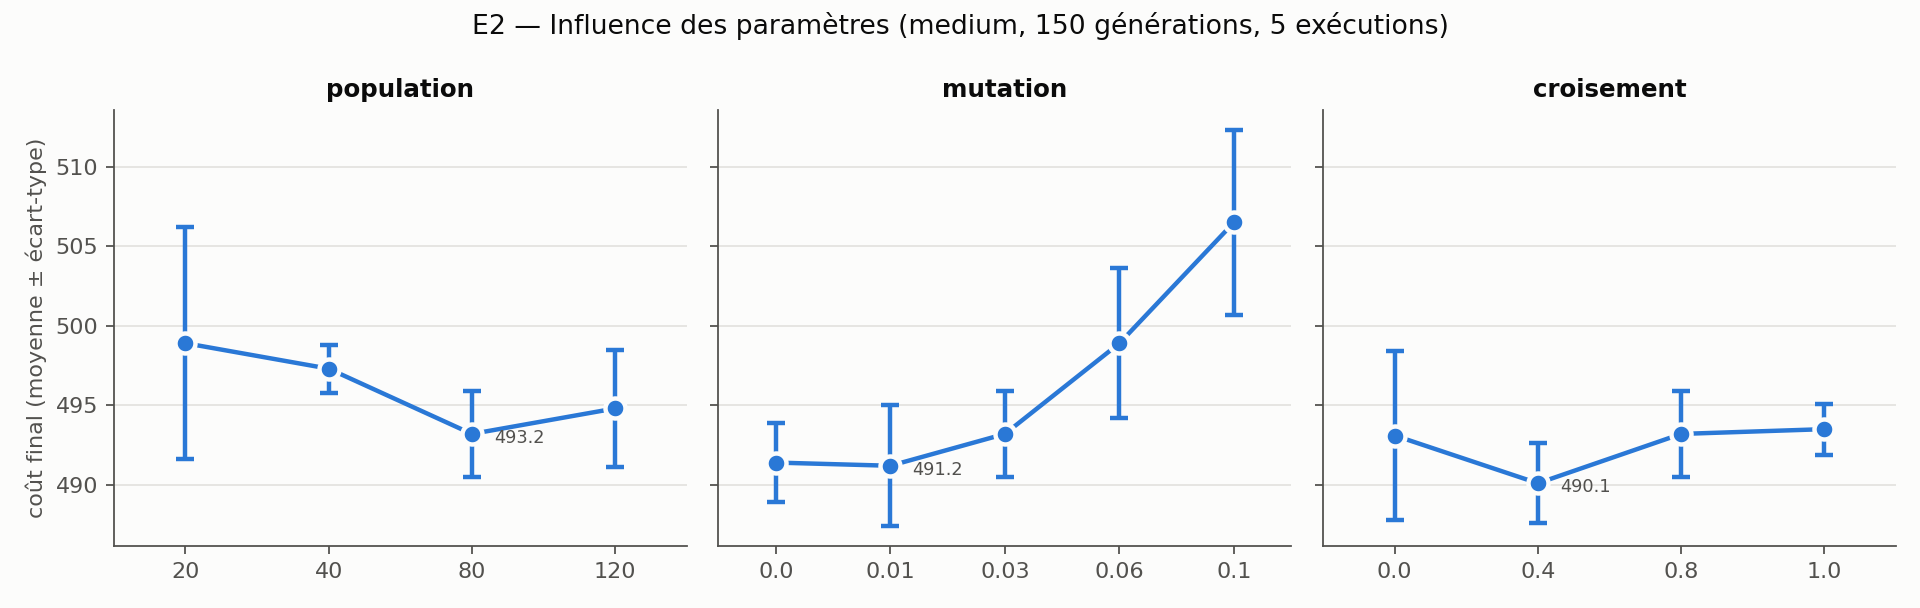

Data behind this chart, as committed beside it:
exp, instance, variant, seed, cost, hard, soft, feasible, generations, evaluations, seconds, first_feasible_gen, slots
E2, medium, population=20, 0, 493, 0.0, 493, True, 150, 3953, 3.33, 0, [10, 8, 2, 18, 4, 9, 17, 20, 3, 0, 12, 2…
E2, medium, population=20, 1, 505.6, 0.0, 505.6, True, 150, 3935, 3.38, 0, [20, 11, 16, 4, 6, 18, 8, 3, 9, 0, 12, 1…
E2, medium, population=20, 2, 493.1, 0.0, 493.1, True, 150, 4019, 3.43, 0, [6, 0, 19, 10, 4, 18, 6, 4, 2, 9, 12, 7,…
E2, medium, population=20, 3, 508, 0.0, 508, True, 150, 3908, 2.62, 0, [9, 14, 18, 4, 6, 13, 3, 2, 11, 8, 17, 1…
E2, medium, population=20, 4, 494.9, 0.0, 494.9, True, 150, 3930, 2.63, 0, [13, 19, 10, 4, 2, 16, 6, 13, 11, 3, 18,…
E2, medium, population=40, 0, 498.7, 0.0, 498.7, True, 150, 9163, 6.38, 0, [4, 14, 1, 20, 10, 11, 0, 18, 4, 16, 13,…
E2, medium, population=40, 1, 498.5, 0.0, 498.5, True, 150, 9079, 6.96, 0, [7, 12, 18, 5, 10, 3, 19, 6, 9, 1, 16, 1…
E2, medium, population=40, 2, 497.3, 0.0, 497.3, True, 150, 9246, 7.2, 0, [13, 0, 18, 10, 3, 1, 19, 11, 3, 14, 16,…
E2, medium, population=40, 3, 494.9, 0.0, 494.9, True, 150, 9275, 7.12, 0, [7, 1, 19, 14, 3, 0, 16, 13, 3, 9, 20, 1…
E2, medium, population=40, 4, 497, 0.0, 497, True, 150, 9348, 9.42, 0, [0, 19, 13, 6, 4, 4, 8, 18, 2, 12, 17, 1…
E2, medium, population=80, 0, 494.4, 0.0, 494.4, True, 150, 19627, 22.05, 0, [5, 19, 1, 7, 13, 10, 18, 2, 13, 4, 16, …
E2, medium, population=80, 1, 491.5, 0.0, 491.5, True, 150, 19616, 23.52, 0, [12, 20, 2, 11, 3, 3, 8, 16, 1, 12, 10, …
E2, medium, population=80, 2, 493.1, 0.0, 493.1, True, 150, 20227, 21.81, 0, [2, 18, 6, 14, 5, 7, 11, 20, 5, 15, 0, 1…
E2, medium, population=80, 3, 497, 0.0, 497, True, 150, 19633, 16.64, 0, [7, 19, 2, 12, 5, 1, 18, 16, 7, 10, 13, …
E2, medium, population=80, 4, 490, 0.0, 490, True, 150, 20105, 16.01, 0, [5, 0, 20, 12, 11, 14, 18, 1, 5, 10, 16,…
E2, medium, population=120, 0, 496.5, 0.0, 496.5, True, 150, 31067, 26.29, 0, [2, 19, 9, 12, 3, 13, 7, 20, 5, 0, 10, 1…
E2, medium, population=120, 1, 488.3, 0.0, 488.3, True, 150, 30631, 24.64, 0, [7, 2, 18, 14, 5, 19, 0, 13, 5, 17, 7, 2…
E2, medium, population=120, 2, 495.3, 0.0, 495.3, True, 150, 31206, 26.19, 0, [7, 0, 13, 18, 9, 19, 2, 10, 6, 4, 12, 1…
E2, medium, mutation=0.0, 0, 493, 0.0, 493, True, 150, 10534, 10.07, 0, [11, 12, 0, 19, 7, 14, 6, 15, 5, 11, 1, …
E2, medium, population=120, 3, 497.8, 0.0, 497.8, True, 150, 30430, 27.47, 0, [4, 2, 8, 20, 9, 18, 0, 13, 11, 17, 6, 2…
E2, medium, mutation=0.0, 1, 488.6, 0.0, 488.6, True, 150, 10186, 9.03, 0, [11, 19, 1, 14, 8, 13, 18, 15, 5, 10, 6,…
E2, medium, population=120, 4, 496.3, 0.0, 496.3, True, 150, 30643, 27.93, 0, [5, 10, 2, 18, 8, 1, 14, 11, 7, 20, 3, 9…
E2, medium, mutation=0.0, 2, 489.6, 0.0, 489.6, True, 150, 9563, 7.86, 0, [4, 18, 2, 14, 6, 20, 10, 15, 4, 1, 12, …
E2, medium, mutation=0.0, 3, 494.8, 0.0, 494.8, True, 150, 8603, 7.06, 0, [6, 0, 18, 4, 14, 3, 17, 1, 11, 19, 12, …
E2, medium, mutation=0.0, 4, 491, 0.0, 491, True, 150, 9700, 6.96, 0, [8, 19, 2, 9, 13, 1, 18, 7, 5, 10, 14, 8…
E2, medium, mutation=0.01, 0, 496.4, 0.0, 496.4, True, 150, 15874, 11.33, 0, [10, 19, 2, 6, 3, 7, 12, 18, 0, 11, 3, 1…
E2, medium, mutation=0.01, 1, 489.6, 0.0, 489.6, True, 150, 13460, 9.55, 0, [8, 0, 18, 14, 3, 7, 19, 16, 3, 2, 13, 0…
E2, medium, mutation=0.01, 2, 488.5, 0.0, 488.5, True, 150, 15553, 11.22, 0, [4, 20, 2, 10, 8, 16, 9, 0, 4, 12, 18, 1…
E2, medium, mutation=0.01, 4, 494, 0.0, 494, True, 150, 13572, 9.55, 0, [5, 0, 14, 18, 7, 10, 19, 4, 8, 1, 12, 1…
E2, medium, mutation=0.01, 3, 487.5, 0.0, 487.5, True, 150, 16229, 11.91, 0, [14, 0, 19, 11, 5, 9, 2, 16, 4, 7, 20, 1…
E2, medium, mutation=0.03, 0, 494.4, 0.0, 494.4, True, 150, 19627, 14.16, 0, [5, 19, 1, 7, 13, 10, 18, 2, 13, 4, 16, …
E2, medium, mutation=0.03, 1, 491.5, 0.0, 491.5, True, 150, 19616, 14.25, 0, [12, 20, 2, 11, 3, 3, 8, 16, 1, 12, 10, …
E2, medium, mutation=0.03, 2, 493.1, 0.0, 493.1, True, 150, 20227, 14.67, 0, [2, 18, 6, 14, 5, 7, 11, 20, 5, 15, 0, 1…
E2, medium, mutation=0.03, 3, 497, 0.0, 497, True, 150, 19633, 15.1, 0, [7, 19, 2, 12, 5, 1, 18, 16, 7, 10, 13, …
E2, medium, mutation=0.03, 4, 490, 0.0, 490, True, 150, 20105, 15.5, 0, [5, 0, 20, 12, 11, 14, 18, 1, 5, 10, 16,…
E2, medium, mutation=0.06, 0, 499.4, 0.0, 499.4, True, 150, 21952, 18.13, 0, [6, 18, 2, 13, 5, 8, 17, 19, 1, 3, 12, 0…
E2, medium, mutation=0.06, 1, 501.5, 0.0, 501.5, True, 150, 22050, 19.03, 0, [4, 10, 0, 20, 6, 11, 19, 17, 5, 14, 1, …
E2, medium, mutation=0.06, 2, 492.5, 0.0, 492.5, True, 150, 22086, 19.27, 0, [3, 0, 18, 13, 6, 19, 1, 10, 4, 6, 14, 1…
E2, medium, mutation=0.06, 3, 504.8, 0.0, 504.8, True, 150, 21964, 18.87, 0, [5, 7, 2, 19, 10, 0, 5, 12, 8, 18, 15, 1…
E2, medium, mutation=0.06, 4, 496.4, 0.0, 496.4, True, 150, 21938, 18.72, 0, [6, 3, 19, 11, 2, 15, 2, 9, 4, 12, 18, 1…
E2, medium, mutation=0.1, 0, 499.7, 0.0, 499.7, True, 150, 22903, 21.18, 0, [12, 7, 0, 19, 5, 14, 16, 18, 1, 11, 4, …
E2, medium, mutation=0.1, 1, 511.9, 0.0, 511.9, True, 150, 22908, 21.54, 0, [3, 12, 1, 19, 7, 14, 17, 9, 2, 6, 18, 1…
E2, medium, mutation=0.1, 2, 505.9, 0.0, 505.9, True, 150, 22890, 19.52, 0, [18, 11, 15, 5, 6, 3, 16, 1, 13, 10, 20,…
E2, medium, mutation=0.1, 3, 512.9, 0.0, 512.9, True, 150, 22889, 19.3, 0, [4, 13, 19, 8, 10, 20, 9, 7, 15, 2, 14, …
E2, medium, croisement=0.0, 0, 489.6, 0.0, 489.6, True, 150, 14101, 9.2, 0, [3, 18, 1, 12, 7, 19, 7, 13, 3, 10, 2, 8…
E2, medium, mutation=0.1, 4, 502.3, 0.0, 502.3, True, 150, 22915, 19.08, 0, [10, 0, 6, 16, 18, 13, 9, 15, 5, 7, 18, …
E2, medium, croisement=0.0, 1, 495.4, 0.0, 495.4, True, 150, 14021, 8.31, 0, [20, 2, 9, 17, 8, 12, 15, 10, 5, 0, 6, 0…
E2, medium, croisement=0.0, 2, 501, 0.0, 501, True, 150, 13870, 8.23, 0, [8, 1, 10, 15, 3, 0, 16, 9, 3, 14, 8, 9,…
E2, medium, croisement=0.0, 3, 487.5, 0.0, 487.5, True, 150, 14001, 8.81, 0, [9, 19, 2, 13, 5, 12, 1, 16, 5, 11, 20, …
E2, medium, croisement=0.0, 4, 492, 0.0, 492, True, 150, 14103, 9.13, 0, [4, 18, 2, 9, 7, 10, 0, 6, 5, 15, 19, 6,…
E2, medium, croisement=0.4, 0, 489.6, 0.0, 489.6, True, 150, 16821, 11.9, 0, [10, 18, 0, 12, 5, 17, 14, 8, 5, 11, 2, …
E2, medium, croisement=0.4, 1, 489.5, 0.0, 489.5, True, 150, 16709, 12.0, 0, [6, 2, 19, 13, 5, 15, 18, 6, 0, 14, 10, …
E2, medium, croisement=0.4, 2, 489.5, 0.0, 489.5, True, 150, 16545, 11.53, 0, [10, 2, 18, 13, 6, 11, 1, 14, 3, 16, 7, …
E2, medium, croisement=0.4, 3, 494.3, 0.0, 494.3, True, 150, 16763, 11.17, 0, [3, 0, 19, 8, 11, 9, 14, 7, 1, 15, 3, 17…
E2, medium, croisement=0.4, 4, 487.6, 0.0, 487.6, True, 150, 16704, 11.13, 0, [10, 18, 1, 13, 8, 0, 16, 10, 3, 7, 19, …
E2, medium, croisement=0.8, 0, 494.4, 0.0, 494.4, True, 150, 19627, 13.77, 0, [5, 19, 1, 7, 13, 10, 18, 2, 13, 4, 16, …
E2, medium, croisement=0.8, 1, 491.5, 0.0, 491.5, True, 150, 19616, 12.7, 0, [12, 20, 2, 11, 3, 3, 8, 16, 1, 12, 10, …
E2, medium, croisement=0.8, 2, 493.1, 0.0, 493.1, True, 150, 20227, 13.68, 0, [2, 18, 6, 14, 5, 7, 11, 20, 5, 15, 0, 1…
E2, medium, croisement=0.8, 3, 497, 0.0, 497, True, 150, 19633, 12.57, 0, [7, 19, 2, 12, 5, 1, 18, 16, 7, 10, 13, …
E2, medium, croisement=0.8, 4, 490, 0.0, 490, True, 150, 20105, 13.25, 0, [5, 0, 20, 12, 11, 14, 18, 1, 5, 10, 16,…
... 5 more rows
